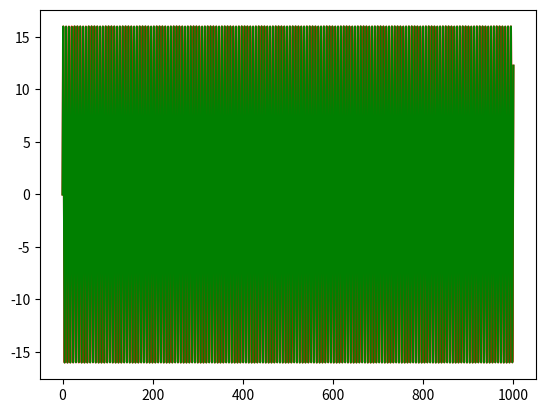

Generate this figure with matplotlib:
# !/usr/bin/env python3

import numpy as np
import time
import matplotlib.pyplot as plt

def lineseg_dists(p, a, b):
    # https://stackoverflow.com/questions/54442057/calculate-the-euclidian-distance-between-an-array-of-points-to-a-line-segment-in
    
    # Handle case where p is a single point, i.e. 1d array.
    p = np.atleast_2d(p)

    # TODO for you: consider implementing @Eskapp's suggestions
    if np.all(a == b):
        return np.linalg.norm(p - a, axis=1)

    # normalized tangent vector
    d = np.divide(b - a, np.linalg.norm(b - a))

    # signed parallel distance components
    s = np.dot(a - p, d)
    t = np.dot(p - b, d)

    # clamped parallel distance
    h = np.maximum.reduce([s, t, np.zeros(len(p))])

    # perpendicular distance component, as before
    # note that for the 3D case these will be vectors
    c = np.cross(p - a, d)

    # use hypot for Pythagoras to improve accuracy
    return np.hypot(h, c)

class PathFinding:
    def __init__(self, map, start, destination):
        self.algorithm = "dijkstra"
        self.map = map

        # for testing only
        # self.path = np.dstack((range(5), [0, 3, 2, -1, 0]))[0]
        # self.path = np.dstack((np.random.uniform(5,10,100), np.random.uniform(5,10,100)))[0]
        self.path = np.dstack([np.arange(0, 1000, 0.1), 16*np.sin(np.arange(0, 1000, 0.1))])[0]
        # self.path = np.dstack([np.arange(0, 5, 1), [0,1,2,1,0]])[0]
        
        print(self.path)
        # self.path = []

        self.current_pose = start
        self.destination = destination

    # sets the postition of the robot
    def update_pose(self, pose):
        self.current_pose = pose

    def reduce_path(self, epsilon):
        assert (epsilon > 0)
        
        def lp(epsilon, path, idxs):
            # assumes that self.path is a 2D numpy array [[x1, y1], [x2, y2], ...]
            path_len = len(path)
            assert(path_len >= 2)

            # path with only two points cannot be reduced, fewer is faulty input
            if path_len == 2:
                return

            # determine reference line between points
            p1, p2 = path[0], path[-1]

            # get farthest point from line
            dists = lineseg_dists(path, p1, p2)
            idx = np.argmax(dists * idxs)
            p = path[idx]

            # determine whether to keep that point or reduce the path
            if dists[idx] > epsilon:
                # keep
                lp(epsilon, path[: idx + 1], idxs[: idx + 1])
                lp(epsilon, path[idx:], idxs[idx:])
            else:
                # reduce segment
                idxs[1:-1] = False
        
        path = self.path
        idxs = np.ones(len(path), dtype=bool)
        
        lp(epsilon, path, idxs)

        self.path = self.path[idxs]
        return self.path

    def get_next_node(self):
        if self.algorithm == "dijkstra":
            adjacent = self.get_adjacent(self.current_pose)
            min = 0
            for i in range(len(adjacent)):
                if (
                    (self.path[adjacent[min][0]][adjacent[min][1]] == -1)
                    or (self.path[adjacent[i][0]][adjacent[i][1]] != -1)
                    and (
                        self.path[adjacent[i][0]][adjacent[i][1]]
                        < self.path[adjacent[min][0]][adjacent[min][1]]
                    )
                ):
                    min = i
            return adjacent[min]
        elif self.algorithm == "a_star":
            return None
        else:
            return None

    def compute_path(self):
        if self.algorithm == "dijkstra":
            self.compute_path_dijkstra()
        elif self.algorithm == "a_star":
            self.compute_path_a_star()
        else:
            return

    # returns the vector that coresponds to the direction the robot should move in world coordinates.
    def get_translation_vector(self):
        next_node = self.get_next_node()
        if (
            self.path[self.current_pose[0]][self.current_pose[1]] != -1
            and self.path[next_node[0]][next_node[1]] != -1
        ):
            translation = (
                -self.current_pose[0] + next_node[0],
                -self.current_pose[1] + next_node[1],
            )
            return translation
        else:
            return (0, 0)

    def get_adjacent(self, node):
        borders = [(-1, 0), (0, 1), (1, 0), (0, -1)]
        adjacent_nodes = []
        for i in borders:
            if (
                (node[0] + i[0] > -1)
                and (node[0] + i[0] < len(self.map))
                and (node[1] + i[1] > -1)
                and (node[1] + i[1] < len(self.map[0]))
            ):
                adjacent_nodes.append((node[0] + i[0], node[1] + i[1]))
        return adjacent_nodes

    def compute_path_a_star(self):
        self.algorithm = "a_star"
        return

    def compute_path_dijkstra(self):
        self.algorithm = "dijkstra"
        checked = [self.destination]
        unchecked = self.get_adjacent(self.destination)
        self.path = [[-1] * len(self.map[0]) for i in range(len(self.map))]
        for i in unchecked:
            self.path[i[0]][i[1]] = 1
        while len(unchecked) != 0:
            tempUnchecked = []
            for i in unchecked:
                for j in self.get_adjacent(i):
                    if self.path[j[0]][j[1]] == -1 and self.map[j[0]][j[1]] == 1:
                        tempUnchecked.append(j)
                        self.path[j[0]][j[1]] = self.path[i[0]][i[1]] + 1
                checked.append(i)
            unchecked = tempUnchecked


if __name__ == "__main__":
    fig, ax = plt.subplots()
    p = PathFinding(None, None, None)
    ax.plot(p.path[:, 0], p.path[:, 1], 'r-')
    start=time.time()
    print(p.reduce_path(8))
    print("reduce", time.time()-start)
    ax.plot(p.path[:, 0], p.path[:, 1], 'g-')
    plt.show()
